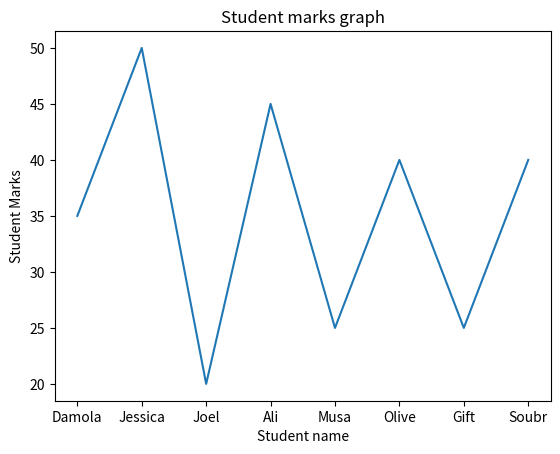
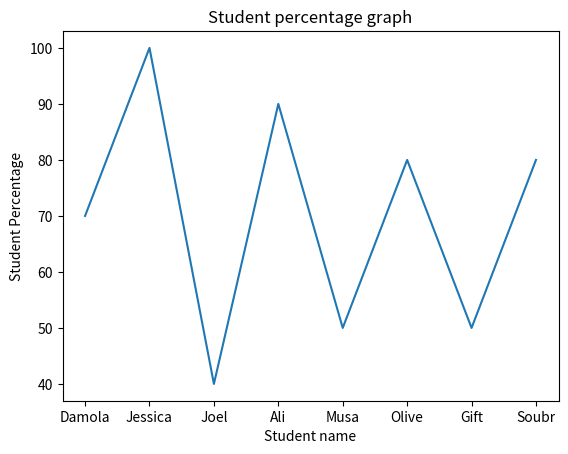

The script that saved these images, in order:
import matplotlib.pyplot as plt
std_names =["Damola", "Jessica","Joel", "Ali","Musa","Olive","Gift","Soubr"]
std_marks=[35,50,20,45,25,40,25,40]

marks_perc=[]
for x in std_marks:
    res = (x/50)*100
    marks_perc.append(res)
print(marks_perc)

# Line chart
def mark_line():
    plt.plot(std_names,std_marks)
    plt.title("Student marks graph")
    plt.xlabel("Student name")
    plt.ylabel("Student Marks")
    plt.show()
mark_line()

# Bar chart
def perce_bar():
    plt.plot(std_names,marks_perc)
    plt.title("Student percentage graph")
    plt.xlabel("Student name")
    plt.ylabel("Student Percentage")
    plt.show()
perce_bar()
